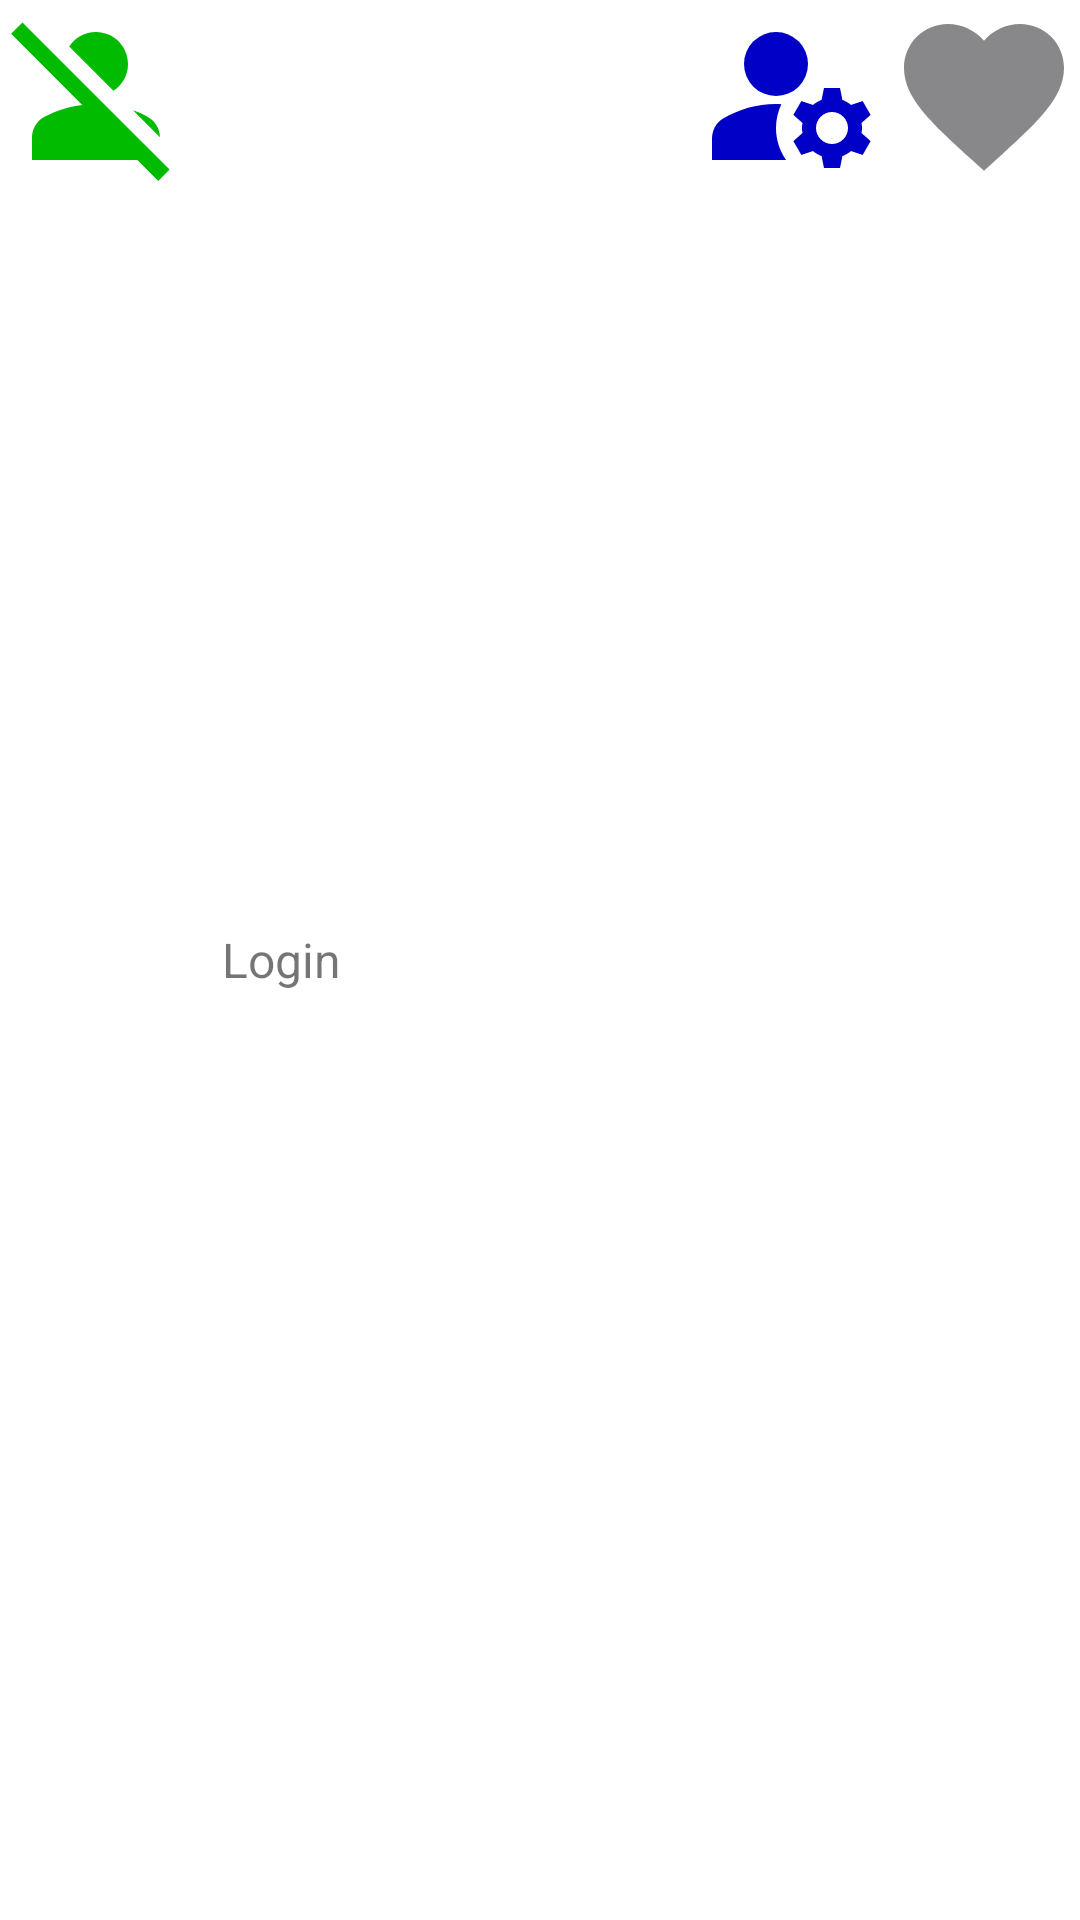

The Android layout XML behind this screen, and the referenced resources:
<!-- AndroidManifest.xml: application theme Theme.HIGGSGitHubUsers -->
<!-- res/layout/adapter_users_list.xml -->
<?xml version="1.0" encoding="utf-8"?>
<LinearLayout xmlns:android="http://schemas.android.com/apk/res/android"
    xmlns:tools="http://schemas.android.com/tools"
    android:id="@+id/button_detail"
    android:layout_width="match_parent"
    android:layout_height="wrap_content"
    android:layout_marginTop="10dp"
    android:orientation="horizontal"
    android:weightSum="1"
    tools:context=".MainActivity">

    <ImageView
        android:id="@+id/image_view_avatar_url"
        android:layout_width="64dp"
        android:layout_height="64dp"
        android:src="@drawable/ic_baseline_person_off_24"
        android:textSize="16dp"/>

    <TextView
        android:id="@+id/text_view_login"
        android:layout_width="0dp"
        android:layout_height="match_parent"
        android:layout_weight="1"
        android:layout_marginLeft="10dp"
        android:gravity="center_vertical"
        android:text="@string/login"
        android:textSize="16dp"/>

    <ImageView
        android:id="@+id/image_view_site_admin"
        android:layout_width="64dp"
        android:layout_height="64dp"
        android:src="@drawable/ic_baseline_manage_accounts_24"/>

    <ImageView
        android:id="@+id/image_view_favorite"
        android:layout_width="64dp"
        android:layout_height="64dp"
        android:src="@drawable/ic_baseline_heart_gray_24"/>
</LinearLayout>
<!-- resources referenced by this layout -->
<resources>
  <!-- drawable ic_baseline_heart_gray_24 (drawable) -->
  <vector xmlns:android="http://schemas.android.com/apk/res/android"
      android:width="24dp"
      android:height="24dp"
      android:tint="#88888A"
      android:viewportWidth="24"
      android:viewportHeight="24">
      <path
          android:fillColor="@android:color/white"
          android:pathData="M12,21.35l-1.45,-1.32C5.4,15.36 2,12.28 2,8.5 2,5.42 4.42,3 7.5,3c1.74,0 3.41,0.81 4.5,2.09C13.09,3.81 14.76,3 16.5,3 19.58,3 22,5.42 22,8.5c0,3.78 -3.4,6.86 -8.55,11.54L12,21.35z" />
  </vector>
  <!-- drawable ic_baseline_manage_accounts_24 (drawable) -->
  <vector android:height="24dp" android:tint="#0000C6"
      android:viewportHeight="24" android:viewportWidth="24"
      android:width="24dp" xmlns:android="http://schemas.android.com/apk/res/android">
      <path android:fillColor="@android:color/white" android:pathData="M10,8m-4,0a4,4 0,1 1,8 0a4,4 0,1 1,-8 0"/>
      <path android:fillColor="@android:color/white" android:pathData="M10.67,13.02C10.45,13.01 10.23,13 10,13c-2.42,0 -4.68,0.67 -6.61,1.82C2.51,15.34 2,16.32 2,17.35V20h9.26C10.47,18.87 10,17.49 10,16C10,14.93 10.25,13.93 10.67,13.02z"/>
      <path android:fillColor="@android:color/white" android:pathData="M20.75,16c0,-0.22 -0.03,-0.42 -0.06,-0.63l1.14,-1.01l-1,-1.73l-1.45,0.49c-0.32,-0.27 -0.68,-0.48 -1.08,-0.63L18,11h-2l-0.3,1.49c-0.4,0.15 -0.76,0.36 -1.08,0.63l-1.45,-0.49l-1,1.73l1.14,1.01c-0.03,0.21 -0.06,0.41 -0.06,0.63s0.03,0.42 0.06,0.63l-1.14,1.01l1,1.73l1.45,-0.49c0.32,0.27 0.68,0.48 1.08,0.63L16,21h2l0.3,-1.49c0.4,-0.15 0.76,-0.36 1.08,-0.63l1.45,0.49l1,-1.73l-1.14,-1.01C20.72,16.42 20.75,16.22 20.75,16zM17,18c-1.1,0 -2,-0.9 -2,-2s0.9,-2 2,-2s2,0.9 2,2S18.1,18 17,18z"/>
  </vector>
  <!-- drawable ic_baseline_person_off_24 (drawable) -->
  <vector android:height="24dp" android:tint="#00BB00"
      android:viewportHeight="24" android:viewportWidth="24"
      android:width="24dp" xmlns:android="http://schemas.android.com/apk/res/android">
      <path android:fillColor="@android:color/white" android:pathData="M8.65,5.82C9.36,4.72 10.6,4 12,4c2.21,0 4,1.79 4,4c0,1.4 -0.72,2.64 -1.82,3.35L8.65,5.82zM20,17.17c-0.02,-1.1 -0.63,-2.11 -1.61,-2.62c-0.54,-0.28 -1.13,-0.54 -1.77,-0.76L20,17.17zM21.19,21.19L2.81,2.81L1.39,4.22l8.89,8.89c-1.81,0.23 -3.39,0.79 -4.67,1.45C4.61,15.07 4,16.1 4,17.22V20h13.17l2.61,2.61L21.19,21.19z"/>
  </vector>
  <string name="login">Login</string>
  <style name="Theme.HIGGSGitHubUsers" parent="Theme.MaterialComponents.DayNight.DarkActionBar">
          
          <item name="colorPrimary">@color/purple_500</item>
          <item name="colorPrimaryVariant">@color/purple_700</item>
          <item name="colorOnPrimary">@color/white</item>
          
          <item name="colorSecondary">@color/teal_200</item>
          <item name="colorSecondaryVariant">@color/teal_700</item>
          <item name="colorOnSecondary">@color/black</item>
          
          <item name="android:statusBarColor" tools:targetApi="l">?attr/colorPrimaryVariant</item>
          
      </style>
  <!-- not gathered from this repository: default colours our renderer supplied (Android Studio template values) -->
  <color name="purple_500">#FF6200EE</color>
  <color name="purple_700">#FF3700B3</color>
  <color name="teal_200">#FF03DAC5</color>
  <color name="teal_700">#FF018786</color>
  <color name="black">#FF000000</color>
  <color name="white">#FFFFFFFF</color>
</resources>
